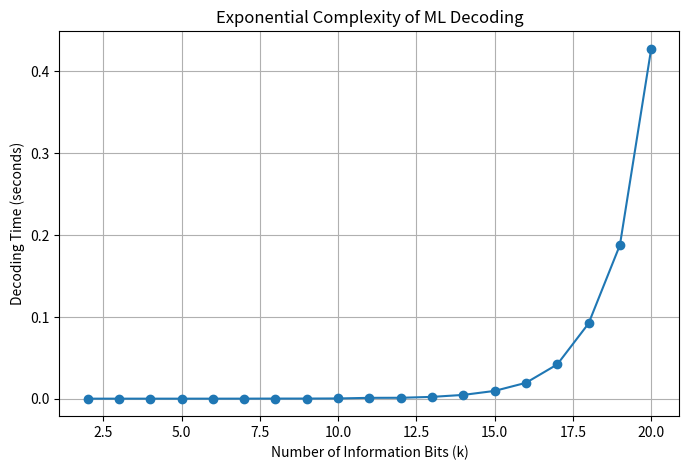

Recreate this plot in Python.
import numpy as np
import time
import matplotlib.pyplot as plt
from itertools import product

# ---------------------------------------------
# Measure ML decoding time growth
# ---------------------------------------------

k_values = range(2, 21)   # information bits
times = []

for k in k_values:

    n = k + 3  # simple assumption

    # Start timer
    start_time = time.time()

    # Generate all possible messages
    all_messages = list(product([0,1], repeat=k))

    # Simulate ML exhaustive search
    # (dummy computation to imitate ML search)
    for msg in all_messages:
        _ = sum(msg)

    end_time = time.time()

    elapsed = end_time - start_time

    times.append(elapsed)

    print(f"k={k}, codewords={2**k}, time={elapsed:.6f} sec")

# ---------------------------------------------
# Plot results
# ---------------------------------------------

plt.figure(figsize=(8,5))

plt.plot(k_values, times, marker='o')

plt.xlabel("Number of Information Bits (k)")
plt.ylabel("Decoding Time (seconds)")
plt.title("Exponential Complexity of ML Decoding")

plt.grid(True)

plt.show()
